Run: headless pygame with SDL's dummy video driver; simulated clock (each Clock.tick advances the game by its frame time, no real sleeping); random seed 0; keys injected as events and as key.get_pressed() state; no mouse input.
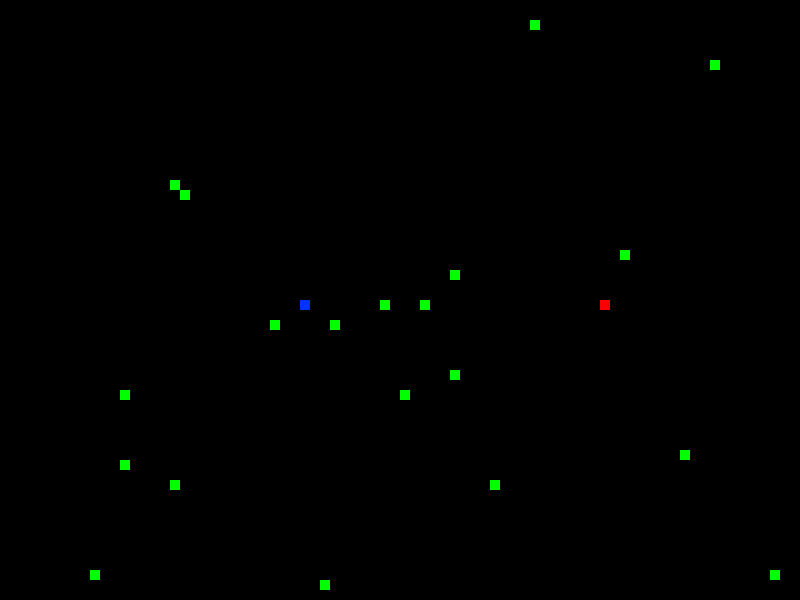
Frame 1 of 1 · flips 1–60 · no input

The pygame program that drew these frames:

import pygame
import random

WHITE = (255, 255, 255)
BLACK = (0,0,0)
RED = (255, 0, 0)
GREEN = (0, 255, 0)
BLUE = (0, 50, 255)
RED_TAIL = (255,0,153)
BLUE_TAIL = (0,200,255)
block_size = 0

class GridObject:
    def __init__(self, x, y, game, color):
        self.game = game
        self.active = True
        self.color = color
        self.x = x
        self.y = y
        self.shift_pressed = False

    def handle_event(self, event, keys):
        pass

    def tick(self):
        pass

    def draw(self):
        block_size = self.game.block_size
        pygame.draw.rect(self.game.display, self.color, [self.x * block_size, self.y * block_size, block_size, block_size])

    def interact(self, other):
        pass

class Player(GridObject):
    dx = 0 
    dy = 0
    tmp_x = 0
    tmp_y = 0

    def __init__(self, x, y, game, color):
        super().__init__(x, y, game, color)
        self.body = 0
        self.tail_list = [self]

    def handle_event(self, event, keys):
        pass
    
    def tick(self):
        pass

    def interact(self, other):
        if isinstance(other, Food):
            if (self.x == other.x and self.y == other.y) or (self.x - self.dx == other.x and self.y - self.dy == other.y):
                other.active = False
                self.game.objects.append(Food(self.game))
                self.body += 1
                self.tail_list.append(tail(self.game, self.tail_list[-1]))
                self.game.objects.append(self.tail_list[-1])
        elif isinstance(other, Player):
            if (self.x == other.x and self.y == other.y):
                self.game.game_over = True

class tail(Player):
    def __init__(self, game, player):
        if player.color == RED:
            self.color = RED_TAIL
        elif player.color == BLUE:
            self.color = BLUE_TAIL
        else:
            self.color = player.color
        self.player = player
        self.order = player.body
        super().__init__(player.tmp_x, player.tmp_y, game, self.color)
    
    def handle_event(self, event, keys):
        self.shift_pressed = self.player.shift_pressed

    def tick(self):
        self.tmp_x = self.x
        self.tmp_y = self.y
        self.x = self.player.tmp_x
        self.y = self.player.tmp_y
        
class Player1(Player):
    color = RED
    def __init__(self, x, y, game):
        super().__init__(x, y, game, self.color)

    def handle_event(self, event, keys):
        if event.type == pygame.KEYDOWN:
            if event.key == pygame.K_LEFT:
                self.dx = -1
                self.dy = 0 
            elif event.key == pygame.K_RIGHT:
                self.dx = 1
                self.dy = 0
            elif event.key == pygame.K_UP:
                self.dy = -1
                self.dx = 0 
            elif event.key == pygame.K_DOWN:
                self.dy = 1
                self.dx = 0
        if keys[pygame.K_RSHIFT]:
            self.shift_pressed = True
        else:
            self.shift_pressed = False
    
    def tick(self):
        self.tmp_x = self.x
        self.tmp_y = self.y
        self.x += self.dx
        self.y += self.dy

class Player2(Player):
    color = BLUE
    def __init__(self, x, y, game):
        super().__init__(x, y, game, self.color)

    def handle_event(self, event, keys):
        if event.type == pygame.KEYDOWN:
            if event.key == ord('a'):
                self.dx = -1
                self.dy = 0 
            elif event.key == ord('d'):
                self.dx = 1
                self.dy = 0 
            elif event.key == ord('w'):
                self.dy = -1
                self.dx = 0 
            elif event.key == ord('s'):
                self.dy = 1
                self.dx = 0
        if keys[pygame.K_LSHIFT]:
            self.shift_pressed = True
        else:
            self.shift_pressed = False

    def tick(self):
        self.tmp_x = self.x
        self.tmp_y = self.y
        self.x += self.dx
        self.y += self.dy


class Food(GridObject):
    color = GREEN 
    def __init__(self, game):
        x = random.randint(0, game.n_cols-1)
        y = random.randint(0, game.n_rows-1)
        super().__init__(x, y, game, self.color)

class Game:
    block_size = 10
    def __init__(self, n_rows, n_cols):
        pygame.init()
        pygame.display.set_caption("DCCP Snake Game")
        self.display = pygame.display.set_mode((n_cols * self.block_size, n_rows * self.block_size))
        self.n_rows = n_rows
        self.n_cols = n_cols
        self.clock = pygame.time.Clock()
        self.game_over = False
        self.objects = []

    def play(self, n_foods=20):
        player1 = Player1(60, 30, self)
        player2 = Player2(30, 30, self)
        foods = [Food(self) for _ in range(n_foods)]
        self.objects = [player1, player2, *foods]

        while not self.game_over:
            for event in pygame.event.get():
                if event.type == pygame.QUIT:
                    self.game_over = True
                    break

                # handle event 
                for obj in self.objects:
                    if obj.active:
                        keys = pygame.key.get_pressed()
                        obj.handle_event(event, keys)
            
            # tick
            for obj in self.objects:
                if obj.active:
                    obj.tick()
            
            # when snake is outside the box
            for obj in self.objects:
                if obj.active:
                    if obj.x > self.n_cols or obj.x < 0:
                        self.game_over = True
                        print("GAME OVER", obj.x, self.n_cols)
                    if obj.y > self.n_rows or obj.y < 0:
                        self.game_over = True
                        print("GAME OVER", obj.y, self.n_rows)

            # interact
            for obj1 in self.objects[:2]:
                for obj2 in self.objects:
                    if obj1 != obj2 and obj1.active and obj2.active:
                            obj1.interact(obj2)
                            obj2.interact(obj1)

            # tick one more if shift pressed
            for obj in self.objects:
                if obj.active and obj.shift_pressed:
                    obj.tick()

            # draw
            self.display.fill(BLACK)
            for obj in self.objects:
                if obj.active:
                    obj.draw()
            pygame.display.update()

            # Shutdown
            food_remains = False
            for obj in self.objects:
                if isinstance(obj, Food) and obj.active:
                    food_remains = True
            if not food_remains:
                self.game_over = True

            self.clock.tick(10)

if __name__ == "__main__":
    Game(n_rows=60, n_cols=80).play(n_foods=20)
